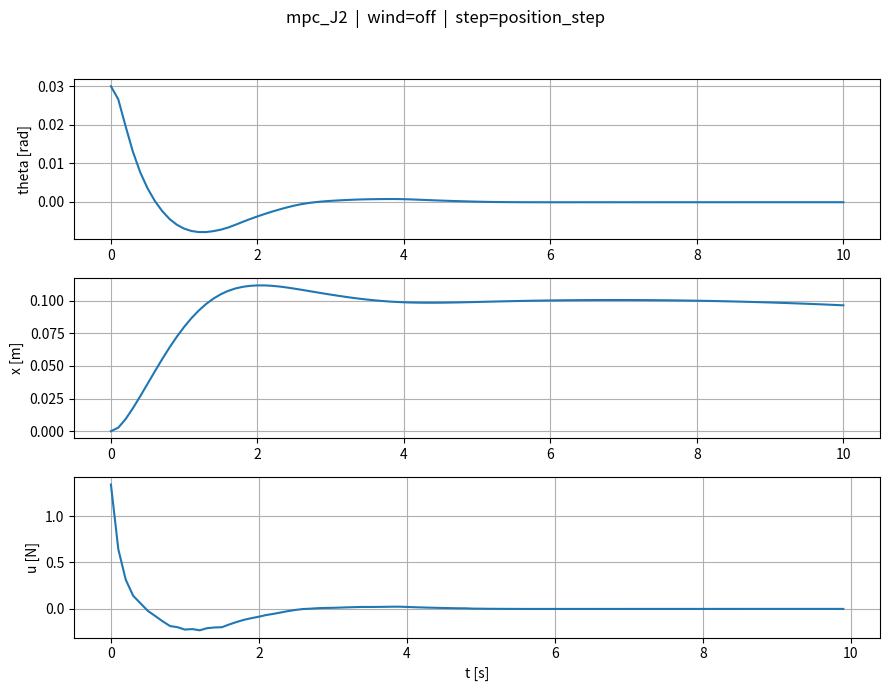

Python code for this plot:
from __future__ import annotations
import os
import numpy as np
from scipy.optimize import minimize
import matplotlib.pyplot as plt
from matplotlib.animation import FuncAnimation
from typing import Callable, Optional
from time import perf_counter

PLANT = {"M": 2.4, "m": 0.23, "l": 0.36, "g": 9.81}
SIM = {
    "T": 10.0, "dt": 0.1,
    "x0": np.array([0.03, 0.0, 0.0, 0.0]),
    "x_ref": np.array([0.0, 0.0, 0.10, 0.0]),
    "u_sat": 100.0
}

class Wind:
    def __init__(self, t_end: float, seed=23341, Ts=0.01, power=1e-3, smooth=5):
        rng = np.random.default_rng(seed)
        self.tgrid = np.arange(0.0, t_end + Ts, Ts)
        sigma = np.sqrt(power / Ts)
        w = rng.normal(0.0, sigma, size=self.tgrid.shape)
        if smooth and smooth > 1:
            kernel = np.ones(smooth) / smooth
            self.Fw = np.convolve(w, kernel, mode='same')
        else:
            self.Fw = w
    def __call__(self, t: float) -> float:
        return float(np.interp(t, self.tgrid, self.Fw))

def f_nonlinear(x: np.ndarray, u: float, pars: dict, Fw: float = 0.0) -> np.ndarray:
    th, thd, pos, posd = x
    M, m, l, g = pars["M"], pars["m"], pars["l"], pars["g"]
    s, c = np.sin(th), np.cos(th)
    denom_x  = (M + m) - m * c * c
    denom_th = (m * l * c * c) - (M + m) * l
    thdd = (u * c - (M + m) * g * s + m * l * (c * s) * (thd ** 2) - (M / m) * Fw * c) / denom_th
    xdd  = (u + m * l * s * (thd ** 2) - m * g * c * s + Fw * (s * s)) / denom_x
    return np.array([thd, thdd, posd, xdd], dtype=float)

def rk4_step(f, x, u, pars, dt):
    k1=f(x,u,pars); k2=f(x+0.5*dt*k1,u,pars); k3=f(x+0.5*dt*k2,u,pars); k4=f(x+dt*k3,u,pars)
    return x + (dt/6.0)*(k1+2*k2+2*k3+k4)

def rk4_step_wind(f, x, u, pars, dt, t, Fw_fn: Optional[Callable[[float], float]] = None):
    F1=Fw_fn(t) if Fw_fn else 0.0; k1=f(x,u,pars,F1)
    F2=Fw_fn(t+0.5*dt) if Fw_fn else 0.0; k2=f(x+0.5*dt*k1,u,pars,F2)
    F3=Fw_fn(t+0.5*dt) if Fw_fn else 0.0; k3=f(x+0.5*dt*k2,u,pars,F3)
    F4=Fw_fn(t+dt) if Fw_fn else 0.0; k4=f(x+dt*k3,u,pars,F4)
    return x + (dt/6.0)*(k1+2*k2+2*k3+k4)

class MPCControllerJ2:
    def __init__(self, pars, dt, N, Nu, umin, umax, q_theta, q_thdot, q_x, q_xdot, r):
        self.pars, self.dt, self.N, self.Nu = pars, dt, N, Nu
        self.umin, self.umax = umin, umax
        self.q_theta, self.q_thdot, self.q_x, self.q_xdot = float(q_theta), float(q_thdot), float(q_x), float(q_xdot)
        self.r = float(r)

    def _rollout(self, x0, u_seq):
        x = np.array(x0, float); traj=[]
        for ui in u_seq:
            x = rk4_step(f_nonlinear, x, float(ui), self.pars, self.dt)  # predict with Fw=0
            traj.append(x.copy())
        return np.asarray(traj)

    def _cost(self, du, x0, x_ref, u_prev):
        du = np.asarray(du, float)
        # Δu -> u_seq (hold-after-Nu)
        u_seq = np.zeros(self.N)
        if self.Nu>0:
            u_cum = u_prev + np.cumsum(du); upto=min(self.Nu,self.N)
            u_seq[:upto]=u_cum[:upto]
            if self.N>self.Nu: u_seq[self.Nu:]=u_cum[upto-1]
        else:
            u_seq[:] = u_prev

        preds = self._rollout(x0, u_seq)
        e = preds - x_ref.reshape(1,-1)  # tracking
        th_e, thd_e, x_e, xd_e = e[:,0], e[:,1], e[:,2], e[:,3]

        cost_y = float(np.sum(self.q_theta*th_e*th_e
                              + self.q_thdot*thd_e*thd_e
                              + self.q_x*x_e*x_e
                              + self.q_xdot*xd_e*xd_e))
        cost_u = float(self.r*np.sum(du*du))
        return cost_y + cost_u

    def compute_control(self, x0, x_ref, u_prev):
        du_min, du_max = self.umin - u_prev, self.umax - u_prev
        bounds=[(du_min, du_max)]*self.Nu; du0=np.zeros(self.Nu)
        res=minimize(self._cost, du0, args=(x0, x_ref, u_prev), method='SLSQP', bounds=bounds,
                     options={'maxiter':500,'ftol':1e-4,'disp':False})
        du_opt = res.x if res.success else du0
        u_seq=np.zeros(self.N); u_cum=u_prev+np.cumsum(du_opt); upto=min(self.Nu,self.N)
        u_seq[:upto]=u_cum[:upto]
        if self.N>self.Nu: u_seq[self.Nu:]=u_cum[upto-1]
        np.clip(u_seq, self.umin, self.umax, out=u_seq)
        return u_seq

def animate_cartpole(t, X, params=None, speed=1.0):
    th=X[:,0]; x=X[:,2]; p=params or {}; l=p.get("l",0.36)
    cart_w,cart_h=0.35,0.18; wheel_r=0.05; pole_len=l*1.5; pad=0.8
    fig,ax=plt.subplots(figsize=(9,3.6)); ax.grid(True,alpha=0.3); ax.set_title("Cart-Pole")
    xmin,xmax=float(np.min(x)-pad), float(np.max(x)+pad)
    ax.set_xlim(xmin,xmax); ax.set_ylim(-(wheel_r+0.25), pole_len+0.45)
    ax.plot([xmin,xmax],[0,0],color='k',lw=1,alpha=0.6)
    cart=plt.Rectangle((x[0]-cart_w/2,wheel_r),cart_w,cart_h,ec='k',fc='#e6f3ff',lw=1.5)
    wheel1=plt.Circle((x[0]-cart_w/3,wheel_r),wheel_r,ec='k',fc='#333333')
    wheel2=plt.Circle((x[0]+cart_w/3,wheel_r),wheel_r,ec='k',fc='#333333')
    ax.add_patch(cart); ax.add_patch(wheel1); ax.add_patch(wheel2)
    pole_line,=ax.plot([],[],lw=3,solid_capstyle='round',alpha=0.9)
    trail_line,=ax.plot([],[],lw=1,alpha=0.4)
    def pole_end(i):
        cx=x[i]; cy=wheel_r+cart_h; px=cx+pole_len*np.sin(th[i]); py=cy+pole_len*np.cos(th[i]); return cx,cy,px,py
    def update(i):
        cx,cy,px,py=pole_end(i); cart.set_x(cx-cart_w/2); wheel1.center=(cx-cart_w/3,wheel_r); wheel2.center=(cx+cart_w/3,wheel_r)
        pole_line.set_data([cx,px],[cy,py]); j0=max(0,i-150); trail_line.set_data(x[j0:i+1],(wheel_r+0.01)*np.ones(i+1-j0))
        ax.set_xlim(cx-0.8,cx+0.8); return cart,wheel1,wheel2,pole_line,trail_line
    interval_ms=max(10,int(1000*(t[1]-t[0]))); ani=FuncAnimation(fig,update,frames=len(t),interval=interval_ms,blit=False)
    setattr(fig,"_cartpole_ani",ani); plt.show()

# --------- METRYKI (jak w env/sim.py) ---------
def mse(y,yref): return float(np.mean((np.asarray(y)-np.asarray(yref))**2))
def mae(y,yref): return float(np.mean(np.abs(np.asarray(y)-np.asarray(yref))))
def iae(t,y,yref): t=np.asarray(t); e=np.abs(np.asarray(y)-np.asarray(yref)); return float(np.trapezoid(e,t))
def ise(t,y,yref): t=np.asarray(t); e=np.asarray(y)-np.asarray(yref); return float(np.trapezoid(e*e,t))
def control_energy_l2(t,u): t=np.asarray(t); u=np.asarray(u); return float(np.trapezoid(u*u,t))
def control_energy_l1(t,u): t=np.asarray(t); u=np.asarray(u); return float(np.trapezoid(np.abs(u),t))
def settling_time(t,y,yref,eps,hold_time):
    t=np.asarray(t); e=np.abs(np.asarray(y)-np.asarray(yref))
    N=len(t); 
    if N<2: return float('nan')
    inside=(e<=eps); dt=np.diff(t).mean(); win=max(1,int(np.round(hold_time/dt)))
    for i in range(N-win+1):
        if np.all(inside[i:i+win]): return float(t[i])
    return float('nan')
def overshoot(y,yref_final):
    y=np.asarray(y); r=float(yref_final)
    if np.isclose(r,0.0,atol=1e-12): return float('nan')
    peak=float(np.max(y)) if r>=y[0] else float(np.min(y))
    return float(100.0*(peak-r)/abs(r))
def steady_state_error(t,y,yref,window_frac=0.1,window_min=0.5):
    t=np.asarray(t); y=np.asarray(y); yref=np.asarray(yref)
    T=t[-1]-t[0] if len(t)>1 else 0.0; w=max(window_min,window_frac*T); t0=t[-1]-w
    idx=t>=t0; e=y[idx]-yref[idx]
    if e.size==0: return float('nan'), float('nan')
    return float(np.mean(e)), float(np.sqrt(np.mean(e**2)))
def disturbance_robustness(t,e,Fw,window_frac=0.5,window_min=1.0):
    t=np.asarray(t); e=np.asarray(e); Fw=np.asarray(Fw)
    T=t[-1]-t[0] if len(t)>1 else 0.0; w=max(window_min,window_frac*T); t0=t[-1]-w
    idx=t>=t0
    if not np.any(idx): return float('nan'), float('nan'), float('nan')
    e_win=e[idx]; F_win=Fw[idx]
    rms_e=float(np.sqrt(np.mean(e_win**2)))
    rms_F=float(np.sqrt(np.mean(F_win**2))) if np.any(np.abs(F_win)>0) else 0.0
    snr=float(rms_e/(rms_F+1e-12)) if rms_F>0 else float('nan')
    return snr, rms_e, rms_F
def print_summary(m):
    parts=[
        f"MSE(th)={m.get('mse_theta',float('nan')):.6f}",
        f"MAE(th)={m.get('mae_theta',float('nan')):.6f}",
        f"MSE(x)={m.get('mse_x',float('nan')):.6f}",
        f"MAE(x)={m.get('mae_x',float('nan')):.6f}",
        f"IAE(th)={m.get('iae_theta',float('nan')):.4f}",
        f"ISE(th)={m.get('ise_theta',float('nan')):.4f}",
        f"IAE(x)={m.get('iae_x',float('nan')):.4f}",
        f"ISE(x)={m.get('ise_x',float('nan')):.4f}",
        f"E_u(L2)={m.get('e_u_l2',float('nan')):.4f}",
        f"E_u(L1)={m.get('e_u_l1',float('nan')):.4f}",
        f"t_s(th)={m.get('t_s_theta',float('nan')):.3f}s",
        f"t_s(x)={m.get('t_s_x',float('nan')):.3f}s",
        f"OS(th)={m.get('overshoot_theta',float('nan')):.2f}%",
        f"OS(x)={m.get('overshoot_x',float('nan')):.2f}%",
        f"ess(th)={m.get('ess_theta',float('nan')):.5f}",
        f"ess(x)={m.get('ess_x',float('nan')):.5f}",
        f"SNR_th={m.get('snr_theta',float('nan')):.3g}",
        f"SNR_x={m.get('snr_x',float('nan')):.3g}",
        f"T_sim={m.get('sim_time_wall',float('nan')):.3f}s",
        f"T_ctrl={m.get('ctrl_time_total',float('nan')):.3f}s",
    ]
    print("  ".join(parts))

def simulate_mpc(pars, controller: MPCControllerJ2, x0, x_ref, T, dt, u0=0.0,
                 wind: Optional[Callable[[float], float]] = None):
    """
    Zwraca: X, U, Fw_tr, ctrl_time_total, sim_time_wall
    """
    steps=int(np.round(T/dt)); x=np.asarray(x0,float).copy(); u_prev=float(u0)
    traj=[x.copy()]; forces=[]; Fw_tr=[]; t=0.0
    ctrl_time_total=0.0
    sim_t0=perf_counter()
    for _ in range(steps):
        t0c=perf_counter()
        u_seq = controller.compute_control(x, x_ref, u_prev)
        ctrl_time_total += perf_counter()-t0c

        u_apply=float(u_seq[0]); forces.append(u_apply)
        F_cur=float(wind(t)) if wind else 0.0; Fw_tr.append(F_cur)

        x = rk4_step_wind(f_nonlinear, x, u_apply, pars, dt, t, wind)  # plant with wind
        traj.append(x.copy()); u_prev=u_apply; t+=dt
    sim_time_wall=perf_counter()-sim_t0
    return np.vstack(traj), np.asarray(forces), np.asarray(Fw_tr), ctrl_time_total, sim_time_wall

if __name__ == "__main__":
    dt,T = SIM["dt"], SIM["T"]; x0,x_ref,u_sat = SIM["x0"], SIM["x_ref"], SIM["u_sat"]; plant=PLANT
    # ---- Wind toggle ----
    wind = None                # disable wind
    # wind = Wind(T, seed=23341, Ts=0.01, power=1e-3, smooth=5)  # enable wind
    # ---------------------
    ctrl = MPCControllerJ2(plant, dt, N=10, Nu=8, umin=-u_sat, umax=u_sat,
                           q_theta=60.0, q_thdot=3.0, q_x=15.0, q_xdot=1.0, r=1e-3)
    X,U,Fw_tr,ctrl_time_total,sim_time_wall = simulate_mpc(plant, ctrl, x0, x_ref, T, dt, wind=wind)

    # siatki czasu
    steps=len(U)
    t = np.linspace(0.0, T, steps+1)
    tf = t[:-1]  # dla U i Fw

    # --- wykresy ---
    controller_name="mpc_J2"; disturbance = wind is not None; step_type="position_step"
    fig=plt.figure(figsize=(9,7))
    fig.suptitle(f"{controller_name}  |  wind={'on' if disturbance else 'off'}  |  step={step_type}", fontsize=12, y=0.98)
    ax1=fig.add_subplot(3,1,1); ax1.plot(t, X[:,0]); ax1.grid(True); ax1.set_ylabel('theta [rad]')
    ax2=fig.add_subplot(3,1,2); ax2.plot(t, X[:,2]); ax2.grid(True); ax2.set_ylabel('x [m]')
    ax3=fig.add_subplot(3,1,3); ax3.plot(tf, U); ax3.grid(True); ax3.set_ylabel('u [N]'); ax3.set_xlabel('t [s]')
    plt.tight_layout(rect=[0,0,1,0.95]); plt.show()

    # --- referencje ---
    th_ref_tr=np.zeros_like(t); x_ref_tr=np.ones_like(t)*x_ref[2]

    # --- metryki ---
    eps_theta=0.01; eps_x=0.01; hold_time=0.5
    ess_window_frac=0.10; ess_window_min=0.5
    is_step=True

    e_th = X[:,0]-th_ref_tr
    e_x  = X[:,2]-x_ref_tr

    metrics={
        "mse_theta": mse(X[:,0], th_ref_tr),
        "mae_theta": mae(X[:,0], th_ref_tr),
        "mse_x":     mse(X[:,2], x_ref_tr),
        "mae_x":     mae(X[:,2], x_ref_tr),
        "iae_theta": iae(t, X[:,0], th_ref_tr),
        "ise_theta": ise(t, X[:,0], th_ref_tr),
        "iae_x":     iae(t, X[:,2], x_ref_tr),
        "ise_x":     ise(t, X[:,2], x_ref_tr),
        "e_u_l2":    control_energy_l2(tf, U),
        "e_u_l1":    control_energy_l1(tf, U),
        "sim_time_wall": sim_time_wall,
        "ctrl_time_total": ctrl_time_total,
    }
    metrics["t_s_theta"]=settling_time(t, X[:,0], th_ref_tr, eps=eps_theta, hold_time=hold_time) if is_step else float('nan')
    metrics["t_s_x"]=settling_time(t, X[:,2], x_ref_tr, eps=eps_x, hold_time=hold_time) if is_step else float('nan')
    metrics["overshoot_theta"]=overshoot(X[:,0], th_ref_tr[-1]) if is_step else float('nan')
    metrics["overshoot_x"]=overshoot(X[:,2], x_ref_tr[-1]) if is_step else float('nan')
    ess_th_mean,ess_th_rms=steady_state_error(t, X[:,0], th_ref_tr, window_frac=ess_window_frac, window_min=ess_window_min)
    ess_x_mean, ess_x_rms =steady_state_error(t, X[:,2], x_ref_tr,  window_frac=ess_window_frac, window_min=ess_window_min)
    metrics["ess_theta"]=ess_th_mean; metrics["ess_x"]=ess_x_mean
    metrics["ess_theta_rms"]=ess_th_rms; metrics["ess_x_rms"]=ess_x_rms

    if disturbance:
        e_th_tf = X[1:,0] - th_ref_tr[1:]
        e_x_tf  = X[1:,2] - x_ref_tr[1:]
        snr_th,rms_e_th,rms_F = disturbance_robustness(tf, e_th_tf, Fw_tr, window_frac=0.5, window_min=1.0)
        snr_x, rms_e_x, _     = disturbance_robustness(tf, e_x_tf,  Fw_tr, window_frac=0.5, window_min=1.0)
        metrics["snr_theta"]=snr_th; metrics["snr_x"]=snr_x
        metrics["rms_e_theta"]=rms_e_th; metrics["rms_e_x"]=rms_e_x; metrics["rms_Fw"]=rms_F
    else:
        metrics["snr_theta"]=float('nan'); metrics["snr_x"]=float('nan')
        metrics["rms_e_theta"]=float('nan'); metrics["rms_e_x"]=float('nan'); metrics["rms_Fw"]=float('nan')

    print_summary(metrics)

    if os.environ.get("ANIMATE","0")=="1":
        animate_cartpole(t, X, params=plant)
